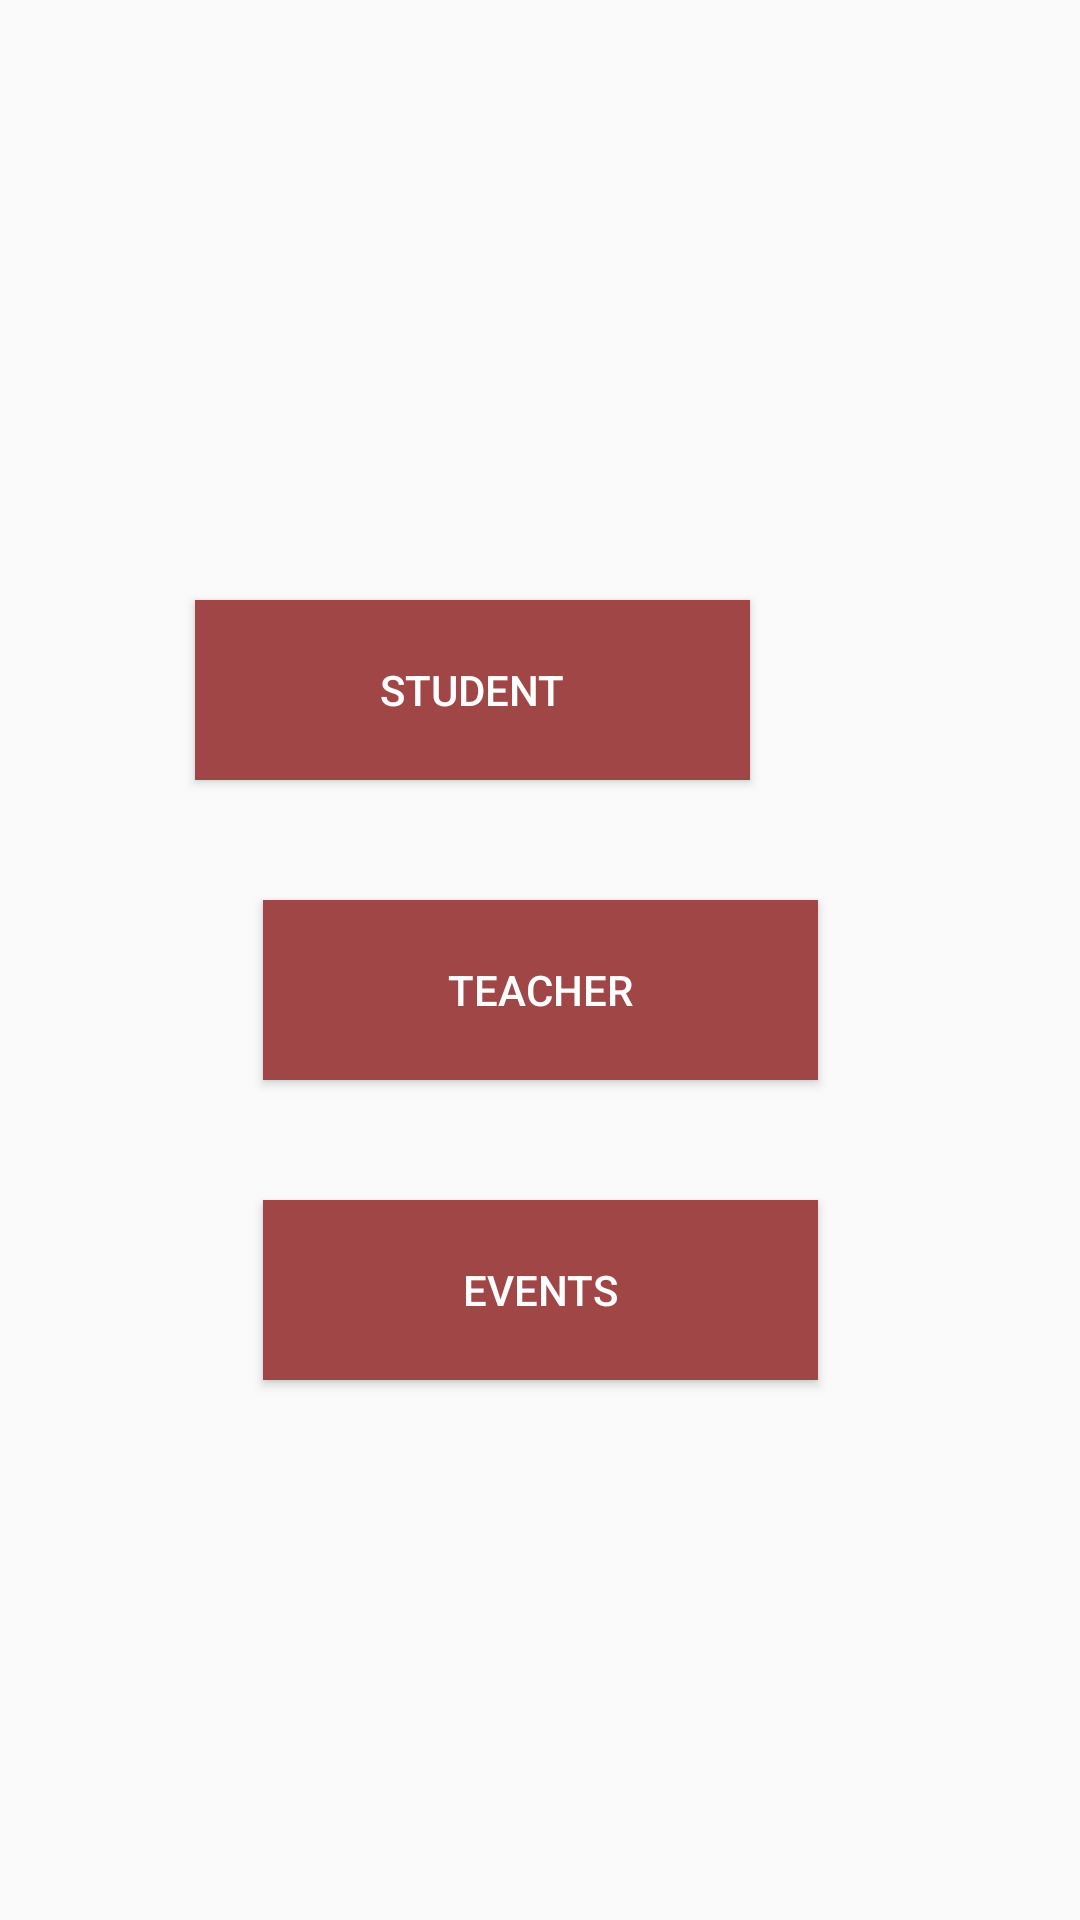

This screen was rendered from an Android layout file. Write that file and the resources it references.
<!-- AndroidManifest.xml: application theme AppTheme -->
<!-- res/layout/activity_after_start.xml -->
<?xml version="1.0" encoding="utf-8"?>
<android.support.constraint.ConstraintLayout xmlns:android="http://schemas.android.com/apk/res/android"
    xmlns:app="http://schemas.android.com/apk/res-auto"
    xmlns:tools="http://schemas.android.com/tools"
    android:layout_width="match_parent"
    android:layout_height="match_parent"
    tools:context=".AfterStart">

    <Button
        android:id="@+id/b1"
        style="@style/button"
        android:text="STUDENT"
        android:layout_marginTop="200dp"
        app:layout_constraintEnd_toEndOf="parent"
        app:layout_constraintHorizontal_bias="0.962"
        app:layout_constraintStart_toStartOf="parent"
        app:layout_constraintTop_toTopOf="parent" />

    <Button
        android:id="@+id/b2"
        style="@style/button"
        android:text="Teacher"
        app:layout_constraintEnd_toEndOf="parent"
        app:layout_constraintStart_toStartOf="parent"
        app:layout_constraintTop_toBottomOf="@+id/b1" />

    <Button
        android:id="@+id/b3"
        style="@style/button"
        android:text="Events"
        app:layout_constraintEnd_toEndOf="parent"
        app:layout_constraintStart_toStartOf="parent"
        app:layout_constraintTop_toBottomOf="@+id/b2" />

</android.support.constraint.ConstraintLayout>
<!-- resources referenced by this layout -->
<resources>
  <style name="button">
          <item name="android:layout_width">185dp</item>
          <item name="android:layout_height">60dp</item>
          <item name="android:layout_marginStart">112dp</item>
          <item name="android:layout_marginTop">40dp</item>
          <item name="android:layout_marginEnd">112dp</item>
          <item name="android:background">@color/colorPrimaryDark</item>
      </style>
  <style name="AppTheme" parent="Theme.AppCompat.Light.DarkActionBar">
          
          <item name="colorPrimary">@color/colorPrimary</item>
          <item name="colorPrimaryDark">@color/colorPrimaryDark</item>
          <item name="colorAccent">@color/colorAccent</item>
          <item name="android:textColor">@color/colorText</item>
          <item name="android:textColorHint">@color/colorText</item>
          <item name="colorControlNormal">@color/colorText</item>
          <item name="colorControlActivated">@color/colorText</item>
      </style>
  <color name="colorPrimaryDark">#A04646</color>
  <color name="colorPrimary">#B53232</color>
  <color name="colorAccent">#000000</color>
  <color name="colorText">#FFFFFF</color>
</resources>
